Labelled photos from "dataset", an image-classification folder in kamiljot/flowers_recognition. The possible labels are: alpine sea holly, anthurium, artichoke, azalea, balloon flower, barberton daisy, bee balm, bird of paradise, bishop of llandaff, black-eyed susan, blackberry lily, blanket flower, bolero deep blue, bougainvillea, bromelia, buttercup, californian poppy, camellia, canna lily, canterbury bells, cape flower, carnation, cautleya spicata, clematis, colts foot, columbine, common dandelion, common tulip, corn poppy, cosmos, cyclamen, daffodil, daisy, desert rose, fire lily, foxglove, frangipani, fritillary, garden phlox, gaura, gazania, geranium, giant white arum lily, globe thistle, globe flower, grape hyacinth, great masterwort, hard-leaved pocket orchid, hibiscus, hippeastrum, iris, japanese anemone, king protea, lenten rose, lilac hibiscus, lotus, love in the mist, magnolia, mallow, marigold, mexican petunia, monkshood, moon orchid, morning glory, orange dahlia, osteospermum, passion flower, peruvian lily, petunia, pincushion flower, pink primrose, pink quill, pink-yellow dahlia, poinsettia, primula, prince of wales feathers, purple coneflower, red ginger, rose, ruby-lipped cattleya, siam tulip, silverbush, snapdragon, spear thistle, spring crocus, stemless gentian, sunflower, sweet pea, sweet william, sword lily, thorn apple, tiger lily, toad lily, tree mallow, tree poppy, trumpet creeper, wallflower, water lily, watercress, wild geranium, wild pansy, wild rose, windflower, yellow iris.

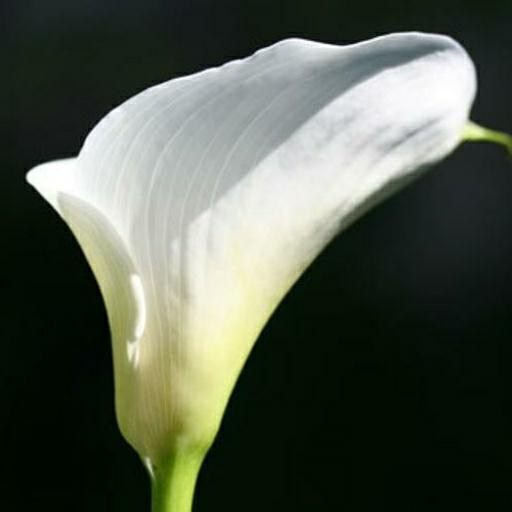
Label: giant white arum lily

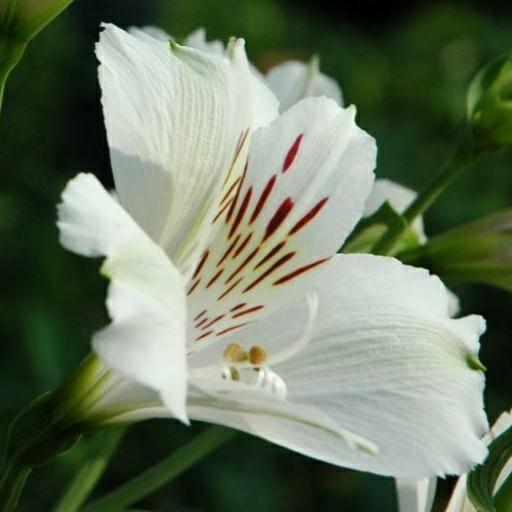
Label: peruvian lily

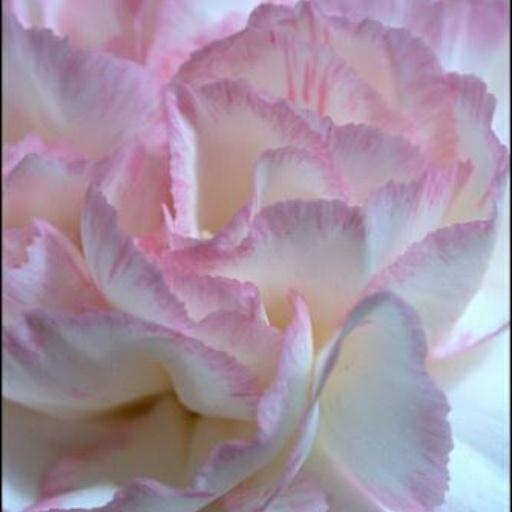
Label: carnation

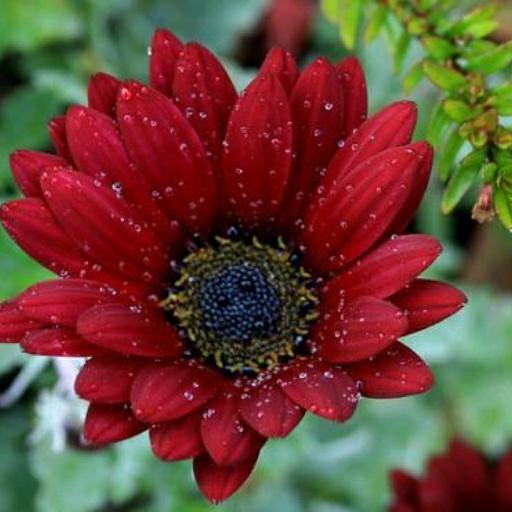
Label: gazania

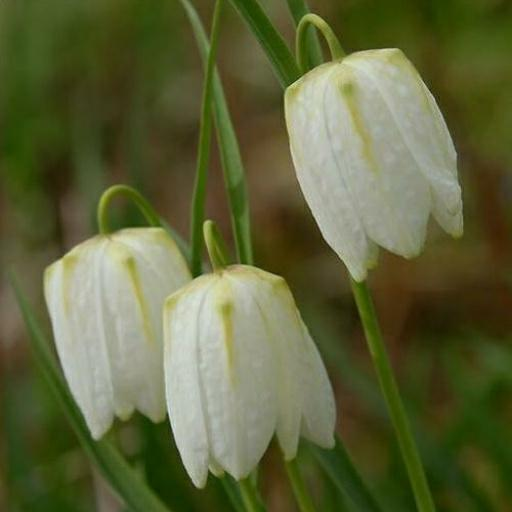
Label: fritillary

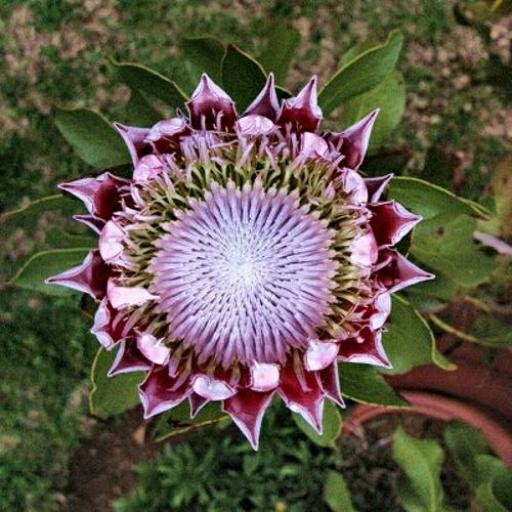
Label: king protea
